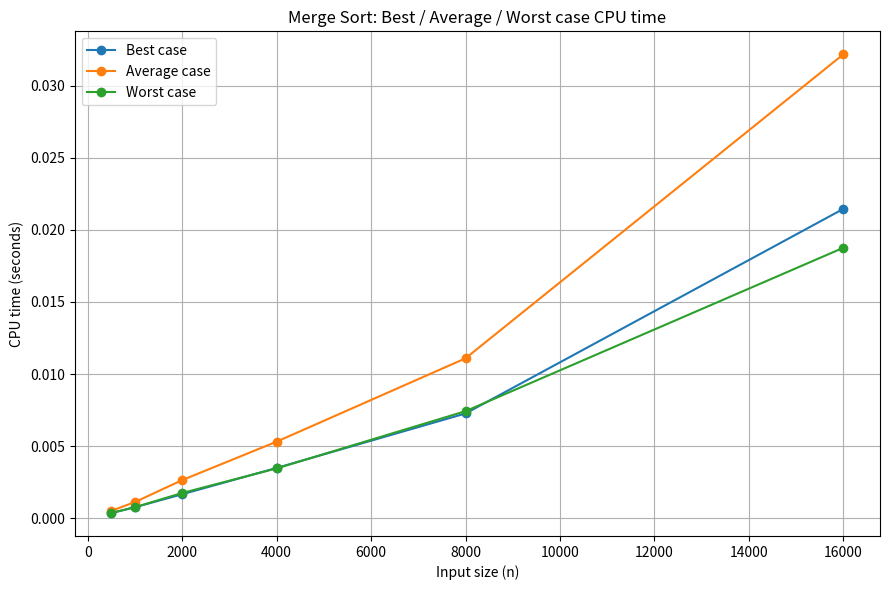

This chart was generated by the following Python code:
import random
import time
import math
import pandas as pd
import matplotlib.pyplot as plt

# Merge sort implementation
def merge_sort(arr):
    if len(arr) <= 1:
        return arr
    mid = len(arr) // 2
    left = merge_sort(arr[:mid])
    right = merge_sort(arr[mid:])
    # merge
    i = j = 0
    merged = []
    while i < len(left) and j < len(right):
        if left[i] <= right[j]:
            merged.append(left[i])
            i += 1
        else:
            merged.append(right[j])
            j += 1
    if i < len(left):
        merged.extend(left[i:])
    if j < len(right):
        merged.extend(right[j:])
    return merged

# Timer wrapper
def time_merge_sort(arr):
    start = time.perf_counter()
    _ = merge_sort(arr)
    end = time.perf_counter()
    return end - start

# Experiment settings
sizes = [500, 1000, 2000, 4000, 8000, 16000]  # input sizes to test
trials = 5  # number of trials per case and size

results = []
for n in sizes:
    best_times = []
    avg_times = []
    worst_times = []
    for t in range(trials):
        # Average case: random list
        rnd = [random.randint(0, 10**6) for _ in range(n)]
        avg_times.append(time_merge_sort(list(rnd)))
        # Best case: already sorted
        sorted_list = sorted(rnd)
        best_times.append(time_merge_sort(list(sorted_list)))
        # Worst case: reverse sorted
        rev_sorted = sorted_list[::-1]
        worst_times.append(time_merge_sort(list(rev_sorted)))
    results.append({
        "n": n,
        "best_mean_s": sum(best_times)/len(best_times),
        "avg_mean_s": sum(avg_times)/len(avg_times),
        "worst_mean_s": sum(worst_times)/len(worst_times),
        "best_std_s": pd.Series(best_times).std(),
        "avg_std_s": pd.Series(avg_times).std(),
        "worst_std_s": pd.Series(worst_times).std(),
    })

df = pd.DataFrame(results)

# Plotting (single plot)
plt.figure(figsize=(9,6))
plt.plot(df["n"], df["best_mean_s"], marker='o', label="Best case")
plt.plot(df["n"], df["avg_mean_s"], marker='o', label="Average case")
plt.plot(df["n"], df["worst_mean_s"], marker='o', label="Worst case")
plt.xlabel("Input size (n)")
plt.ylabel("CPU time (seconds)")
plt.title("Merge Sort: Best / Average / Worst case CPU time")
plt.legend()
plt.grid(True)
plt.tight_layout()
plt.show()
